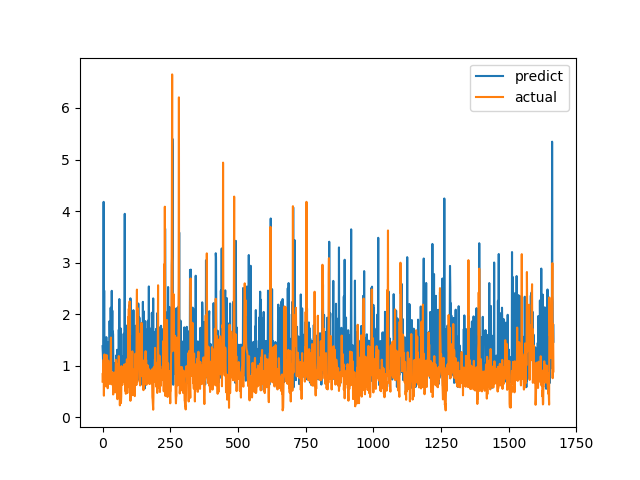

Data behind this chart, as committed beside it:
predict, actual
1.379, 0.6915
1.26, 0.8558
1.09, 0.7094
0.7941, 1.015
4.178, 1.116
0.6976, 0.4183
2.458, 1.002
0.743, 1.219
0.7305, 1.143
0.7221, 0.6528
0.6145, 0.6747
0.8301, 0.601
0.9221, 0.6695
0.6153, 0.6538
1.554, 0.7814
0.9314, 1.206
1.29, 0.8469
1.125, 0.8286
0.8723, 0.6482
1.19, 0.5624
1.097, 0.7183
1.455, 1.1
0.8672, 0.9542
0.8362, 0.729
0.8224, 0.6694
0.7869, 0.8631
1.867, 0.6465
1.299, 0.8223
0.8654, 0.9236
0.6577, 0.8301
2.125, 1.067
1.507, 1.546
0.989, 0.6827
1.165, 0.6386
2.453, 0.6464
1.256, 0.6881
2.07, 0.7274
0.9175, 0.65
1.663, 0.8694
1.604, 0.4409
0.9001, 0.4519
0.7207, 0.7575
0.6153, 0.4952
0.8845, 0.6851
1.053, 0.7244
0.6905, 0.8654
0.7509, 0.74
0.9643, 0.8071
0.7006, 0.8204
0.8932, 1.114
1.198, 1.109
0.6911, 0.4751
0.7669, 1.039
0.8957, 0.9458
1.309, 0.7878
0.8839, 0.3505
0.7576, 0.9368
0.9349, 0.9868
0.9152, 0.647
0.9166, 1.03
... 1,606 more rows
